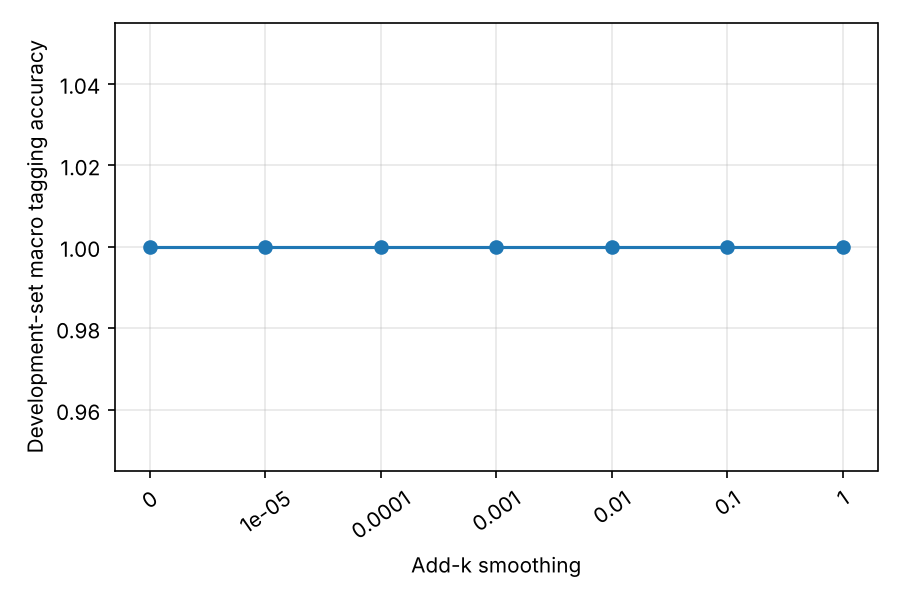

The file beside this chart, header and first rows:
k, metric, validation_score
0, macro tagging accuracy (mean_sentence_to…, 1.0
1e-05, macro tagging accuracy (mean_sentence_to…, 1.0
0.0001, macro tagging accuracy (mean_sentence_to…, 1.0
0.001, macro tagging accuracy (mean_sentence_to…, 1.0
0.01, macro tagging accuracy (mean_sentence_to…, 1.0
0.1, macro tagging accuracy (mean_sentence_to…, 1.0
1, macro tagging accuracy (mean_sentence_to…, 1.0
